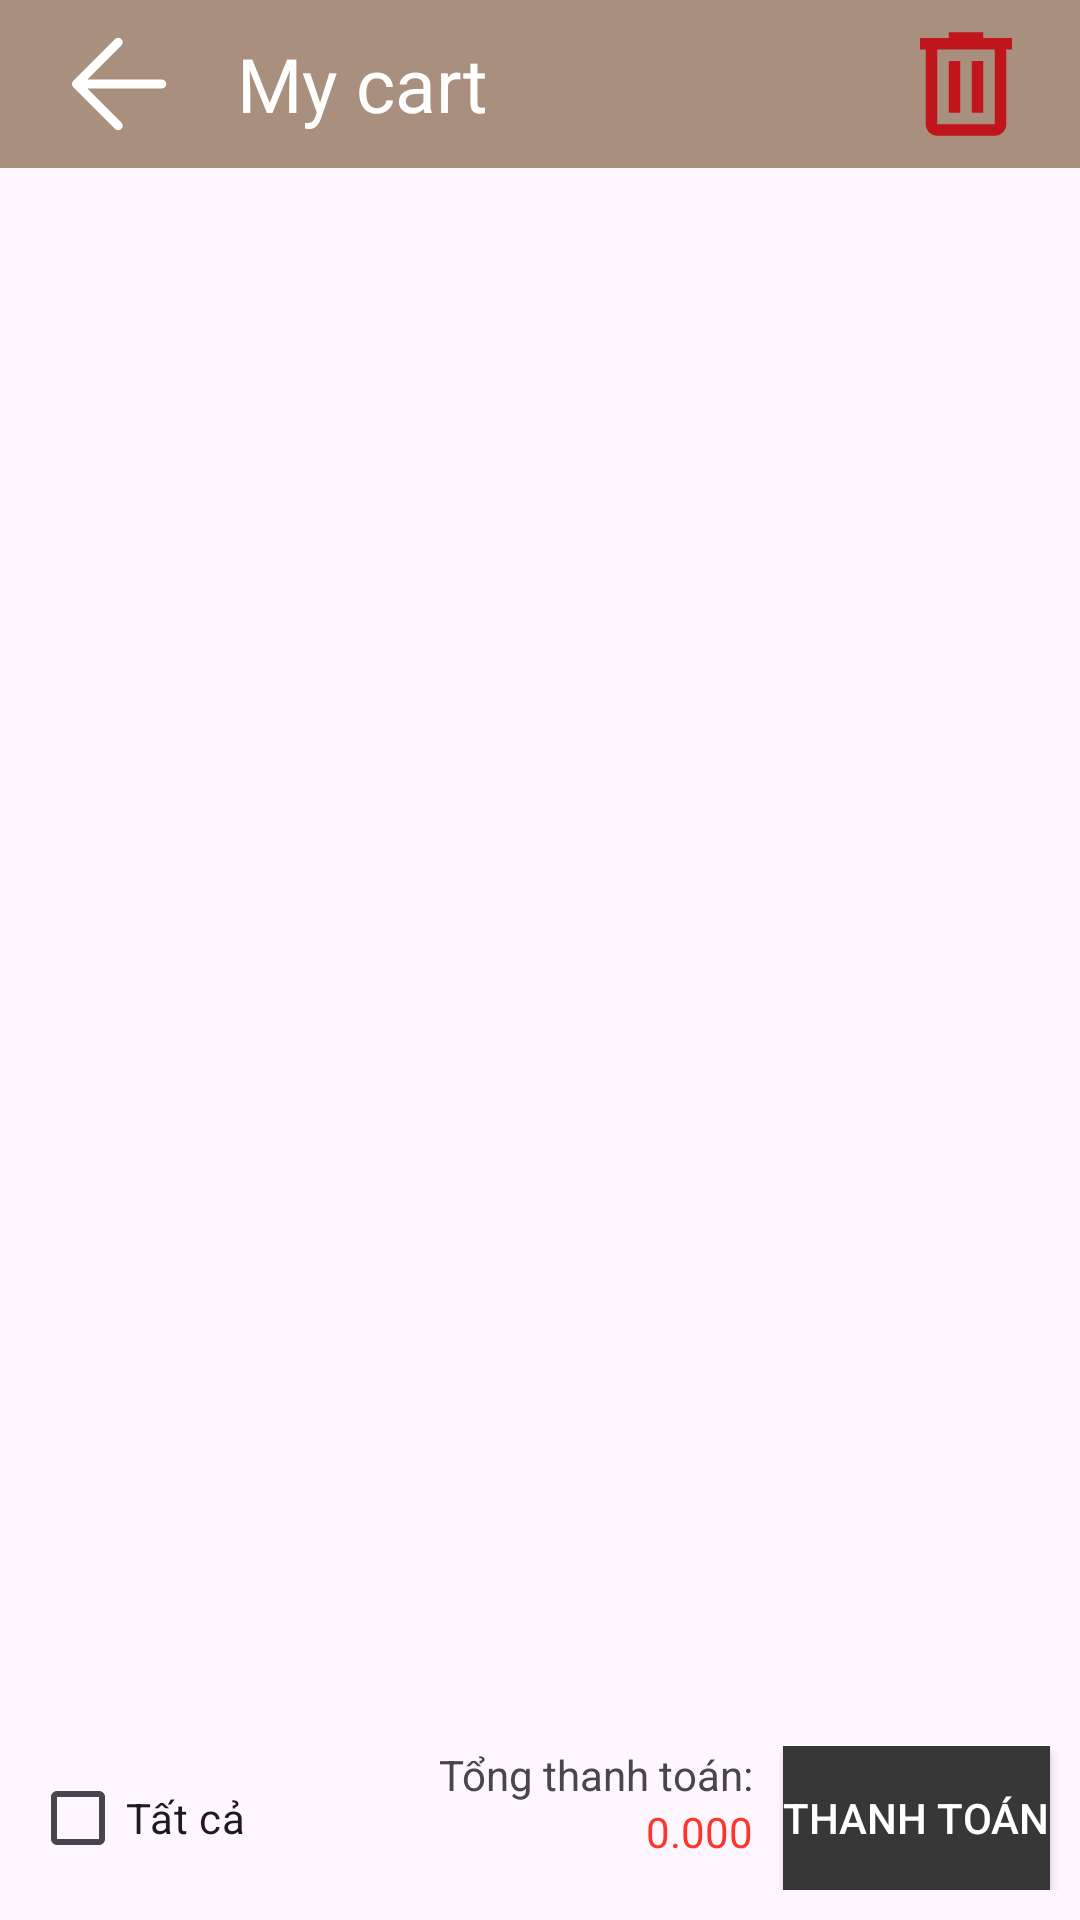

Reconstruct the res/layout file that produces this screen, plus the resources it refers to.
<!-- AndroidManifest.xml: application theme Base.Theme.BookApp2 -->
<!-- res/layout/activity_view_my_cart.xml -->
<?xml version="1.0" encoding="utf-8"?>
<LinearLayout xmlns:android="http://schemas.android.com/apk/res/android"
    xmlns:app="http://schemas.android.com/apk/res-auto"
    xmlns:tools="http://schemas.android.com/tools"
    android:layout_width="match_parent"
    android:layout_height="match_parent"
    android:orientation="vertical"
    tools:context=".Activities.ViewMyCart">

    <include layout="@layout/toolbar_cart"/>

    <LinearLayout
        android:layout_width="match_parent"
        android:layout_height="0dp"
        android:layout_weight="1">



        <androidx.recyclerview.widget.RecyclerView
            android:id="@+id/recyclerView"
            android:layout_width="match_parent"
            android:padding="20dp"
            android:layout_height="wrap_content"
            app:layoutManager="androidx.recyclerview.widget.LinearLayoutManager"
            tools:listitem="@layout/item_cart_list" />
    </LinearLayout>
    <LinearLayout
        android:layout_width="match_parent"
        android:layout_height="wrap_content"
        android:layout_alignParentBottom="true"
        android:id="@+id/bottombar"
        android:layout_marginBottom="10dp"
        >

        <CheckBox
            android:id="@+id/all"
            android:layout_marginStart="10dp"
            android:layout_width="wrap_content"
            android:layout_height="wrap_content"
            android:text="Tất cả"
            android:checked="false" />
        <LinearLayout
            android:layout_width="0dp"
            android:layout_weight="1"
            android:orientation="vertical"
            android:gravity="end"
            android:layout_marginEnd="10dp"
            android:layout_height="wrap_content">
            <TextView
                android:layout_width="wrap_content"
                android:layout_height="wrap_content"
                android:text="Tổng thanh toán:"/>
            <TextView
                android:id="@+id/sum"
                android:layout_width="wrap_content"
                android:layout_height="wrap_content"
                android:fontFamily="@font/georgia_bold"
                android:textColor="@color/red"
                android:text="0.000"
                />
        </LinearLayout>

        <Button
            android:id="@+id/buying"
            android:layout_width="wrap_content"
            android:layout_height="match_parent"
            android:layout_gravity="end"
            android:layout_marginEnd="10dp"
            android:background="@drawable/square"
            android:text="Thanh Toán"
            android:textColor="#FFFFFF" />

    </LinearLayout>
</LinearLayout>
<!-- res/layout/toolbar_cart.xml (included above) -->
<?xml version="1.0" encoding="utf-8"?>
<Toolbar
    xmlns:android="http://schemas.android.com/apk/res/android"
    android:layout_width="match_parent"
    android:layout_height="wrap_content"
    android:background="@color/toolbar">

    <ImageView
        android:id="@+id/arrow_back"
        android:layout_width="wrap_content"
        android:layout_height="wrap_content"
        android:src="@drawable/arrow_back"

        android:layout_marginRight="15dp"/>


    <TextView
        android:id="@+id/title"
        android:layout_width="wrap_content"
        android:layout_height="wrap_content"
        android:textColor="@color/white"
        android:fontFamily="@font/georgia_bold"
        android:textSize="25sp"
        android:text="My cart"/>


    <ImageView
        android:id="@+id/deleteButton"
        android:layout_width="wrap_content"
        android:layout_height="wrap_content"
        android:src="@drawable/delete"
        android:layout_gravity="right"
        android:layout_marginRight="15dp"/>

</Toolbar>
<!-- res/layout/item_cart_list.xml (included above) -->
<?xml version="1.0" encoding="utf-8"?>
<androidx.cardview.widget.CardView
    xmlns:android="http://schemas.android.com/apk/res/android"
    android:layout_width="match_parent"
    android:layout_height="wrap_content"
    android:id="@+id/bookcover"
    android:orientation="vertical">


    <LinearLayout

        android:layout_width="match_parent"
        android:layout_height="wrap_content"
        android:layout_marginLeft="13.3dp"
        android:layout_marginBottom="16.7dp"
        android:orientation="horizontal">
        <CheckBox
            android:id="@+id/purchaseCheckBox"
            android:layout_width="wrap_content"
            android:layout_height="wrap_content"
            android:layout_gravity="center_vertical"
            android:layout_marginEnd="8dp" />


        <ImageView
            android:id="@+id/image"
            android:layout_width="57.3dp"
            android:layout_height="85.3dp"
            android:scaleType="centerCrop"
            android:src="@drawable/blink_imges"/>


        <LinearLayout
            android:layout_width="match_parent"
            android:layout_height="wrap_content"
            android:layout_marginLeft="11.7dp"
            android:orientation="vertical">

            <TextView
                android:id="@+id/title"
                android:layout_width="wrap_content"
                android:layout_height="wrap_content"
                android:layout_marginTop="3dp"
                android:text="Blink: The Power of Thinking Without
Thinking"
                android:fontFamily="@font/georgia_regular_font"
                android:textSize="15sp"
                android:textColor="@color/txt_color"/>


            <TextView
                android:id="@+id/price"
                android:layout_width="wrap_content"
                android:layout_height="wrap_content"
                android:textColor="@color/red"
                android:layout_marginTop="7dp"
                android:textSize="14sp"
                android:fontFamily="@font/georgia_bold"

                android:text="100.000"/>



            <LinearLayout
                android:layout_width="wrap_content"
                android:layout_height="wrap_content"
                android:layout_marginTop="4dp"
                android:orientation="horizontal">

                <ImageView
                    android:layout_width="13dp"
                    android:layout_height="12.4dp"
                    android:layout_gravity="center"
                    android:src="@drawable/book"/>

                <TextView
                    android:fontFamily="@font/georgia_regular_font"
                    android:id="@+id/rating"
                    android:layout_width="wrap_content"
                    android:layout_height="wrap_content"
                    android:text="4"
                    android:textSize="11.7sp"
                    android:layout_marginLeft="5dp"
                    android:textColor="@color/txt_color"/>
            </LinearLayout>
            <LinearLayout
                android:layout_width="wrap_content"
                android:layout_height="wrap_content"
                android:layout_marginTop="4dp"
                android:orientation="horizontal">

                <TextView
                    android:fontFamily="@font/georgia_regular_font"
                    android:layout_width="wrap_content"
                    android:layout_height="wrap_content"
                    android:text="Address: "
                    android:textSize="11.7sp"
                    android:layout_marginLeft="5dp"
                    android:textColor="@color/txt_color"/>

                <TextView
                    android:fontFamily="@font/georgia_bold"
                    android:id="@+id/address"
                    android:layout_width="wrap_content"
                    android:layout_height="wrap_content"
                    android:text="1-1A Tạ Quang Bửu"
                    android:textSize="11.7sp"
                    android:layout_marginLeft="5dp"
                    android:textColor="@color/txt_color"/>
            </LinearLayout>
            <LinearLayout
                android:layout_width="wrap_content"
                android:layout_height="wrap_content"
                android:layout_marginTop="4dp"
                android:orientation="horizontal">

                <TextView
                    android:fontFamily="@font/georgia_regular_font"
                    android:layout_width="wrap_content"
                    android:layout_height="wrap_content"
                    android:text="Phone: "
                    android:textSize="11.7sp"
                    android:layout_marginLeft="5dp"
                    android:textColor="@color/txt_color"/>

                <TextView
                    android:fontFamily="@font/georgia_bold"
                    android:id="@+id/phone"
                    android:layout_width="wrap_content"
                    android:layout_height="wrap_content"
                    android:text="0772074937"
                    android:textSize="11.7sp"
                    android:layout_marginLeft="5dp"
                    android:textColor="@color/txt_color"/>
            </LinearLayout>
        </LinearLayout>
    </LinearLayout>

</androidx.cardview.widget.CardView>
<!-- resources referenced by this layout -->
<resources>
  <color name="red">#ff352b</color>
  <color name="toolbar">#A9907E</color>
  <color name="txt_color">#394556</color>
  <color name="white">#FFFFFFFF</color>
  <!-- drawable arrow_back (drawable) -->
  <vector xmlns:android="http://schemas.android.com/apk/res/android"
      android:width="48dp"
      android:height="48dp"
      android:viewportWidth="960"
      android:viewportHeight="960"
     >
    <path
        android:fillColor="@android:color/white"
        android:pathData="M447,779L169,501Q164,496 162,491Q160,486 160,480Q160,474 162,469Q164,464 169,459L448,180Q456,172 468,172Q480,172 489,181Q498,190 498,202Q498,214 489,223L262,450L758,450Q771,450 779.5,458.5Q788,467 788,480Q788,493 779.5,501.5Q771,510 758,510L262,510L490,738Q498,746 498,758Q498,770 489,779Q480,788 468,788Q456,788 447,779Z"/>
  </vector>
  <!-- drawable delete (drawable) -->
  <vector xmlns:android="http://schemas.android.com/apk/res/android"
      android:width="46dp"
      android:height="46dp"
      android:viewportWidth="960"
      android:viewportHeight="960"
      android:tint="#bf151b">
    <path
        android:fillColor="#bf151b"
        android:pathData="M280,840Q247,840 223.5,816.5Q200,793 200,760L200,240L160,240L160,160L360,160L360,120L600,120L600,160L800,160L800,240L760,240L760,760Q760,793 736.5,816.5Q713,840 680,840L280,840ZM680,240L280,240L280,760Q280,760 280,760Q280,760 280,760L680,760Q680,760 680,760Q680,760 680,760L680,240ZM360,680L440,680L440,320L360,320L360,680ZM520,680L600,680L600,320L520,320L520,680ZM280,240L280,240L280,760Q280,760 280,760Q280,760 280,760L280,760Q280,760 280,760Q280,760 280,760L280,240Z"/>
  </vector>
  <!-- drawable square (drawable) -->
  <shape xmlns:android="http://schemas.android.com/apk/res/android"
      android:shape="rectangle">
      <solid android:color="#373737" /> 
      <size android:width="60dp" android:height="60dp" /> 
  </shape>
  <style name="Base.Theme.BookApp2" parent="Theme.Material3.DayNight.NoActionBar">
          
           <item name="colorPrimary">@color/dark_gray</item>
          <item name="colorPrimaryVariant">@color/black</item>
          
          <item name="colorSecondary">@color/black</item>
          <item name="colorOnSecondary">@color/black</item>
          
          <item name="android:statusBarColor">@color/black</item>
          
      </style>
  <color name="dark_gray">#595958</color>
  <color name="black">#FF000000</color>
</resources>
